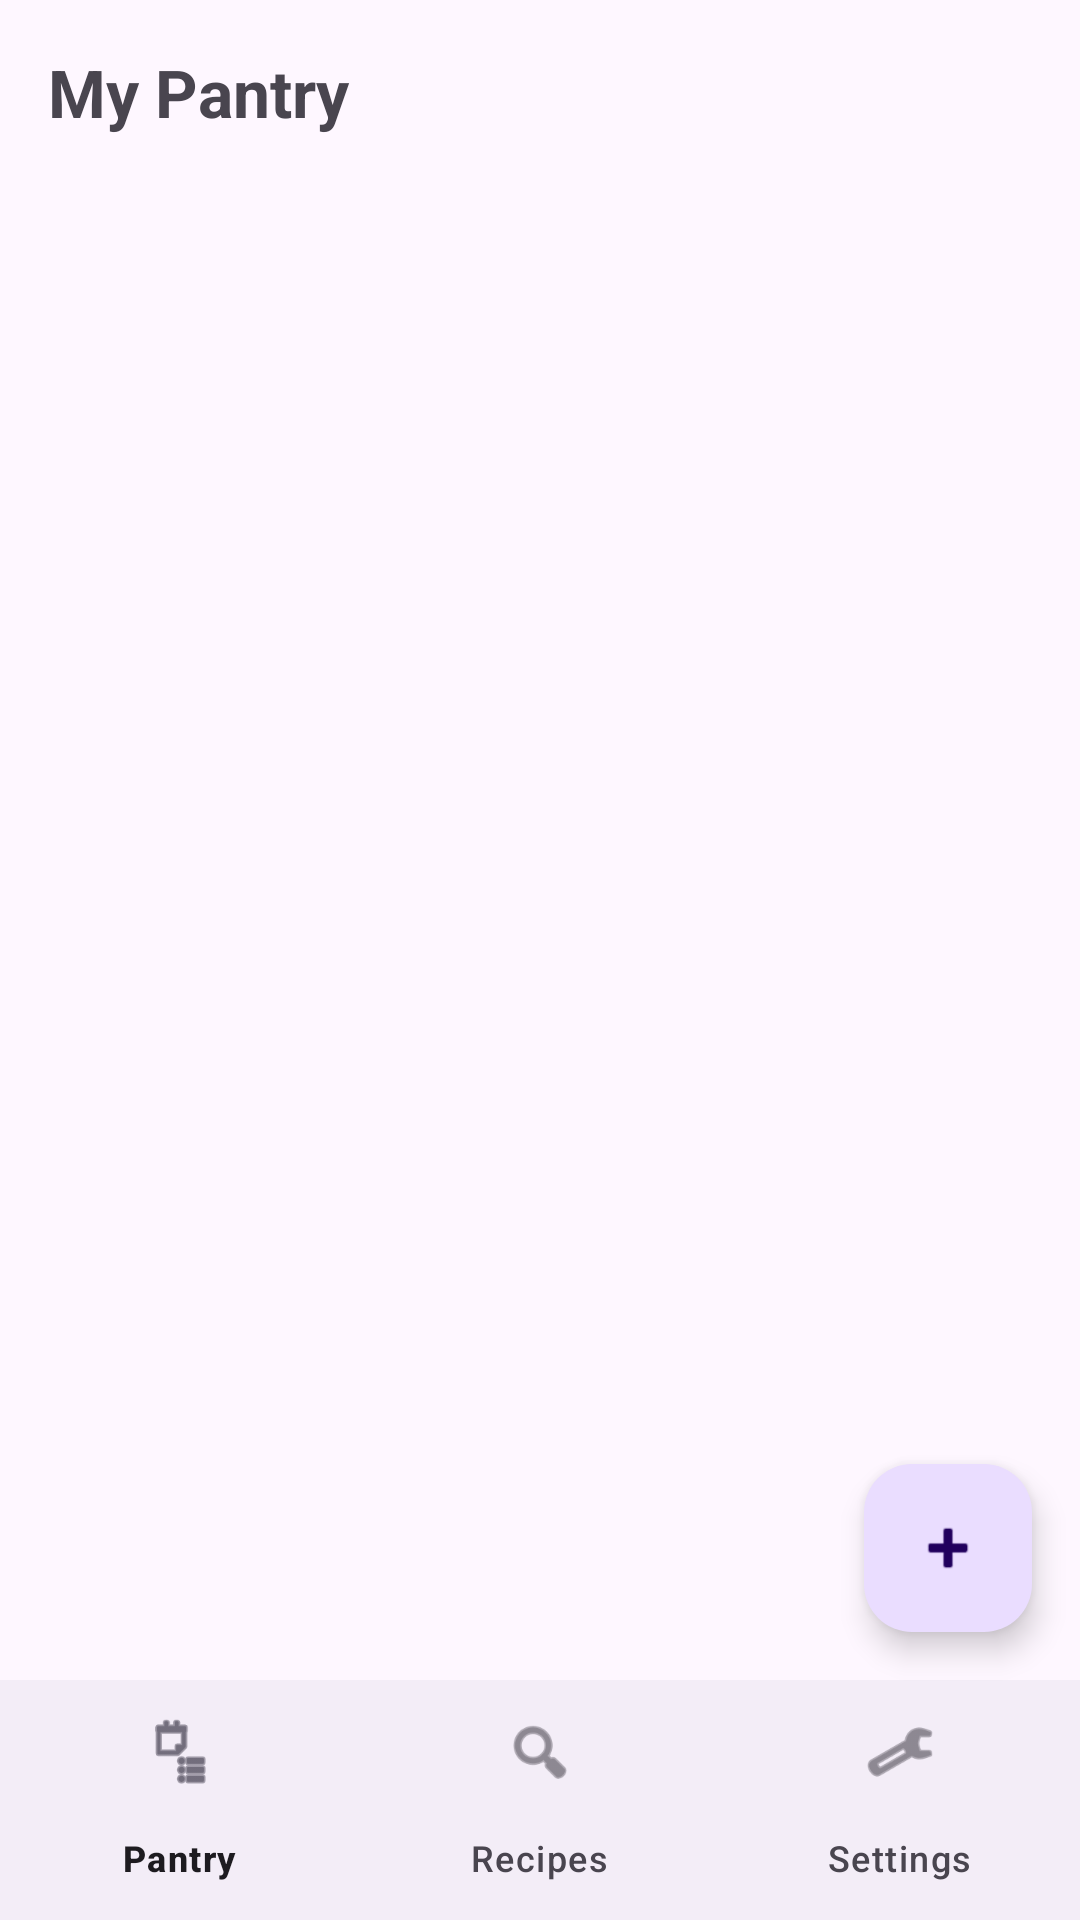

Produce the Android XML layout that renders to this screen, including the resource entries it uses.
<!-- AndroidManifest.xml: application theme Theme.PantryManager -->
<!-- res/layout/activity_main.xml -->
<?xml version="1.0" encoding="utf-8"?>
<androidx.constraintlayout.widget.ConstraintLayout
    xmlns:android="http://schemas.android.com/apk/res/android"
    xmlns:app="http://schemas.android.com/apk/res-auto"
    android:id="@+id/main"
    android:layout_width="match_parent"
    android:layout_height="match_parent">

    <TextView
        android:id="@+id/text_title"
        android:layout_width="0dp"
        android:layout_height="wrap_content"
        android:text="@string/pantry_title"
        android:textSize="22sp"
        android:textStyle="bold"
        android:padding="16dp"
        app:layout_constraintTop_toTopOf="parent"
        app:layout_constraintStart_toStartOf="parent"
        app:layout_constraintEnd_toEndOf="parent" />

    <androidx.recyclerview.widget.RecyclerView
        android:id="@+id/recycler_pantry_items"
        android:layout_width="0dp"
        android:layout_height="0dp"
        android:clipToPadding="false"
        android:paddingBottom="80dp"
        app:layout_constraintTop_toBottomOf="@id/text_title"
        app:layout_constraintStart_toStartOf="parent"
        app:layout_constraintEnd_toEndOf="parent"
        app:layout_constraintBottom_toTopOf="@id/bottom_nav" />

    <TextView
        android:id="@+id/text_empty_state"
        android:layout_width="0dp"
        android:layout_height="wrap_content"
        android:text="@string/no_pantry_items"
        android:textSize="16sp"
        android:gravity="center"
        android:padding="24dp"
        android:visibility="gone"
        app:layout_constraintTop_toBottomOf="@id/text_title"
        app:layout_constraintStart_toStartOf="parent"
        app:layout_constraintEnd_toEndOf="parent" />

    <com.google.android.material.floatingactionbutton.FloatingActionButton
        android:id="@+id/fab_add_item"
        android:layout_width="wrap_content"
        android:layout_height="wrap_content"
        android:layout_margin="16dp"
        android:contentDescription="@string/add_item"
        android:src="@android:drawable/ic_input_add"
        app:layout_constraintBottom_toTopOf="@id/bottom_nav"
        app:layout_constraintEnd_toEndOf="parent" />

    <com.google.android.material.bottomnavigation.BottomNavigationView
        android:id="@+id/bottom_nav"
        android:layout_width="0dp"
        android:layout_height="wrap_content"
        app:menu="@menu/bottom_nav_menu"
        app:layout_constraintBottom_toBottomOf="parent"
        app:layout_constraintStart_toStartOf="parent"
        app:layout_constraintEnd_toEndOf="parent" />

</androidx.constraintlayout.widget.ConstraintLayout>
<!-- resources referenced by this layout -->
<resources>
  <string name="add_item">Add pantry item</string>
  <string name="no_pantry_items">No ingredients yet. Tap + to add your first item.</string>
  <string name="pantry_title">My Pantry</string>
  <style name="Theme.PantryManager" parent="Base.Theme.PantryManager" />
  <style name="Base.Theme.PantryManager" parent="Theme.Material3.DayNight.NoActionBar">
          
          
      </style>
</resources>
